Image classification data set "Data" (gtmray/gesture_controlled_gaming on GitHub). Class labels (3): down, left, right.

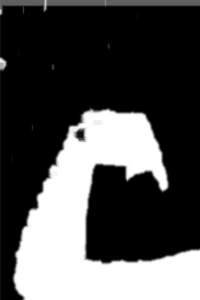
Label: down

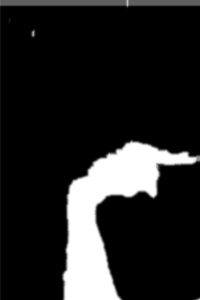
Label: right

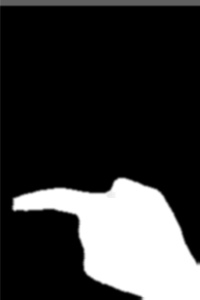
Label: left

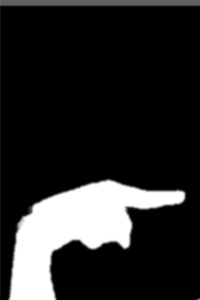
Label: right

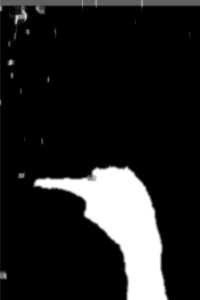
Label: left

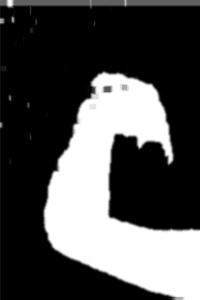
Label: down
